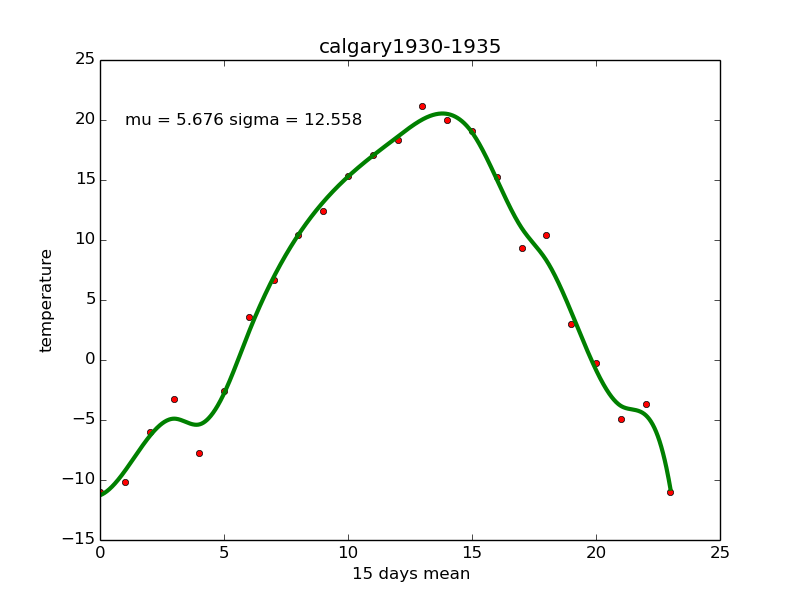

The file beside this chart, header and first rows:
Date/Time, Year, Month, Day, Data Quality, Max Temp (캜), Max Temp Flag, Min Temp (캜), Min Temp Flag, Mean Temp (캜), Mean Temp Flag, Heat Deg Days (캜), Heat Deg Days Flag, Cool Deg Days (캜), Cool Deg Days Flag, Total Rain (mm), Total Rain Flag, Total Snow (cm), Total Snow Flag, Total Precip (mm), Total Precip Flag, Snow on Grnd (cm), Snow on Grnd Flag, Dir of Max Gust (10s deg)
1930-01-01, 1930, 01, 01, , -6.1, , -14.4, , -10.3, , 28.3, , 0.0, , 0.0, , 0.0, , 0.0, , , , 
1930-01-02, 1930, 01, 02, , -10.0, , -18.3, , -14.2, , 32.2, , 0.0, , 0.0, , 1.3, , 1.3, , , , 
1930-01-03, 1930, 01, 03, , -11.1, , -18.9, , -15.0, , 33.0, , 0.0, , 0.0, , 1.3, , 1.3, , , , 
1930-01-04, 1930, 01, 04, , -19.4, , -23.3, , -21.4, , 39.4, , 0.0, , 0.0, , 0.3, , 0.3, , , , 
1930-01-05, 1930, 01, 05, , -22.2, , -28.9, , -25.6, , 43.6, , 0.0, , 0.0, , 0.3, , 0.3, , , , 
1930-01-06, 1930, 01, 06, , -22.2, , -35.6, , -28.9, , 46.9, , 0.0, , 0.0, , 0.5, , 0.5, , , , 
1930-01-07, 1930, 01, 07, , -6.7, , -24.4, , -15.6, , 33.6, , 0.0, , 0.0, , 0.0, , 0.0, , , , 
1930-01-08, 1930, 01, 08, , -18.9, , -26.1, , -22.5, , 40.5, , 0.0, , 0.0, , 2.5, , 2.5, , , , 
1930-01-09, 1930, 01, 09, , -18.9, , -32.2, , -25.6, , 43.6, , 0.0, , 0.0, , 0.0, , 0.0, , , , 
1930-01-10, 1930, 01, 10, , -13.9, , -28.3, , -21.1, , 39.1, , 0.0, , 0.0, , 0.0, T, 0.0, T, , , 
1930-01-11, 1930, 01, 11, , -12.2, , -16.7, , -14.5, , 32.5, , 0.0, , 0.0, , 0.0, T, 0.0, T, , , 
1930-01-12, 1930, 01, 12, , -15.0, , -26.1, , -20.6, , 38.6, , 0.0, , 0.0, , 0.0, T, 0.0, T, , , 
1930-01-13, 1930, 01, 13, , -14.4, , -18.3, , -16.4, , 34.4, , 0.0, , 0.0, , 0.3, , 0.3, , , , 
1930-01-14, 1930, 01, 14, , -18.9, , -24.4, , -21.7, , 39.7, , 0.0, , 0.0, , 0.3, , 0.3, , , , 
1930-01-15, 1930, 01, 15, , -28.3, , -32.8, , -30.6, , 48.6, , 0.0, , 0.0, , 0.5, , 0.5, , , , 
1930-01-16, 1930, 01, 16, , -13.9, , -38.9, , -26.4, , 44.4, , 0.0, , 0.0, , 0.0, , 0.0, , , , 
1930-01-17, 1930, 01, 17, , -7.2, , -25.0, , -16.1, , 34.1, , 0.0, , 0.0, , 0.0, T, 0.0, T, , , 
1930-01-18, 1930, 01, 18, , -9.4, , -18.9, , -14.2, , 32.2, , 0.0, , 0.0, , 0.0, T, 0.0, T, , , 
1930-01-19, 1930, 01, 19, , -20.0, , -24.4, , -22.2, , 40.2, , 0.0, , 0.0, , 0.0, T, 0.0, T, , , 
1930-01-20, 1930, 01, 20, , -9.4, , -23.3, , -16.4, , 34.4, , 0.0, , 0.0, , 0.0, , 0.0, , , , 
1930-01-21, 1930, 01, 21, , -7.2, , -12.8, , -10.0, , 28.0, , 0.0, , 0.0, , 0.0, , 0.0, , , , 
1930-01-22, 1930, 01, 22, , -5.0, , -11.7, , -8.4, , 26.4, , 0.0, , 0.0, , 0.0, , 0.0, , , , 
1930-01-23, 1930, 01, 23, , -3.9, , -9.4, , -6.7, , 24.7, , 0.0, , 0.0, , 0.0, , 0.0, , , , 
1930-01-24, 1930, 01, 24, , -3.3, , -7.8, , -5.6, , 23.6, , 0.0, , 0.0, , 0.0, , 0.0, , , , 
1930-01-25, 1930, 01, 25, , -9.4, , -12.8, , -11.1, , 29.1, , 0.0, , 0.0, , 1.3, , 1.3, , , , 
1930-01-26, 1930, 01, 26, , -9.4, , -17.2, , -13.3, , 31.3, , 0.0, , 0.0, , 0.3, , 0.3, , , , 
1930-01-27, 1930, 01, 27, , -2.8, , -15.0, , -8.9, , 26.9, , 0.0, , 0.0, , 0.0, , 0.0, , , , 
1930-01-28, 1930, 01, 28, , -2.2, , -12.8, , -7.5, , 25.5, , 0.0, , 0.0, , 0.0, , 0.0, , , , 
1930-01-29, 1930, 01, 29, , -3.3, , -15.6, , -9.5, , 27.5, , 0.0, , 0.0, , 0.0, , 0.0, , , , 
1930-01-30, 1930, 01, 30, , 0.0, , -16.1, , -8.1, , 26.1, , 0.0, , 0.0, , 0.0, , 0.0, , , , 
1930-01-31, 1930, 01, 31, , 5.6, , -17.2, , -5.8, , 23.8, , 0.0, , 0.0, , 0.0, , 0.0, , , , 
1930-02-01, 1930, 02, 01, , 8.3, , -6.1, , 1.1, , 16.9, , 0.0, , 0.0, , 0.0, , 0.0, , , , 
1930-02-02, 1930, 02, 02, , 8.3, , -1.7, , 3.3, , 14.7, , 0.0, , 0.0, , 0.0, , 0.0, , , , 
1930-02-03, 1930, 02, 03, , 2.8, , -11.1, , -4.2, , 22.2, , 0.0, , 0.0, , 0.0, , 0.0, , , , 
1930-02-04, 1930, 02, 04, , 11.7, , -3.3, , 4.2, , 13.8, , 0.0, , 0.0, , 0.0, , 0.0, , , , 
1930-02-05, 1930, 02, 05, , 9.4, , 2.8, , 6.1, , 11.9, , 0.0, , 0.0, , 0.0, , 0.0, , , , 
1930-02-06, 1930, 02, 06, , 2.8, , -6.7, , -2.0, , 20.0, , 0.0, , 0.0, , 0.0, , 0.0, , , , 
1930-02-07, 1930, 02, 07, , 3.9, , -10.0, , -3.1, , 21.1, , 0.0, , 0.0, , 0.0, , 0.0, , , , 
1930-02-08, 1930, 02, 08, , -0.6, , -6.7, , -3.7, , 21.7, , 0.0, , 0.0, , 0.5, , 0.5, , , , 
1930-02-09, 1930, 02, 09, , 3.9, , -12.2, , -4.2, , 22.2, , 0.0, , 0.0, , 0.0, , 0.0, , , , 
1930-02-10, 1930, 02, 10, , 8.3, , -6.1, , 1.1, , 16.9, , 0.0, , 0.0, , 3.8, , 3.8, , , , 
1930-02-11, 1930, 02, 11, , -1.7, , -8.3, , -5.0, , 23.0, , 0.0, , 0.0, , 3.8, , 3.8, , , , 
1930-02-12, 1930, 02, 12, , -15.0, , -20.6, , -17.8, , 35.8, , 0.0, , 0.0, , 0.0, T, 0.0, T, , , 
1930-02-13, 1930, 02, 13, , -11.1, , -23.3, , -17.2, , 35.2, , 0.0, , 0.0, , 0.0, T, 0.0, T, , , 
1930-02-14, 1930, 02, 14, , -4.4, , -24.4, , -14.4, , 32.4, , 0.0, , 0.0, , 0.0, T, 0.0, T, , , 
1930-02-15, 1930, 02, 15, , 9.4, , -17.8, , -4.2, , 22.2, , 0.0, , 0.0, , 0.0, , 0.0, , , , 
1930-02-16, 1930, 02, 16, , 10.0, , -0.6, , 4.7, , 13.3, , 0.0, , 0.0, , 0.0, , 0.0, , , , 
1930-02-17, 1930, 02, 17, , 16.7, , 2.2, , 9.5, , 8.5, , 0.0, , 0.0, , 0.0, , 0.0, , , , 
1930-02-18, 1930, 02, 18, , 11.1, , 5.6, , 8.4, , 9.6, , 0.0, , 0.0, , 0.0, , 0.0, , , , 
1930-02-19, 1930, 02, 19, , 7.8, , -3.3, , 2.3, , 15.7, , 0.0, , 0.0, , 0.0, , 0.0, , , , 
1930-02-20, 1930, 02, 20, , 6.7, , -1.7, , 2.5, , 15.5, , 0.0, , 0.0, , 0.0, , 0.0, , , , 
1930-02-21, 1930, 02, 21, , 7.2, , 2.8, , 5.0, , 13.0, , 0.0, , 0.0, , 0.0, , 0.0, , , , 
1930-02-22, 1930, 02, 22, , 5.6, , -8.9, , -1.7, , 19.7, , 0.0, , 0.0, , 0.0, , 0.0, , , , 
1930-02-23, 1930, 02, 23, , 6.7, , -2.2, , 2.3, , 15.7, , 0.0, , 0.0, , 0.0, , 0.0, , , , 
1930-02-24, 1930, 02, 24, , 7.2, , -7.8, , -0.3, , 18.3, , 0.0, , 0.0, , 0.0, , 0.0, , , , 
1930-02-25, 1930, 02, 25, , 2.2, , -7.8, , -2.8, , 20.8, , 0.0, , 0.0, , 0.0, , 0.0, , , , 
1930-02-26, 1930, 02, 26, , -1.1, , -6.7, , -3.9, , 21.9, , 0.0, , 0.0, , 0.0, T, 0.0, T, , , 
1930-02-27, 1930, 02, 27, , -4.4, , -11.7, , -8.1, , 26.1, , 0.0, , 0.0, , 0.0, T, 0.0, T, , , 
1930-02-28, 1930, 02, 28, , -10.6, , -12.2, , -11.4, , 29.4, , 0.0, , 0.0, , 0.3, , 0.3, , , , 
1930-03-01, 1930, 03, 01, , -7.8, , -17.2, , -12.5, , 30.5, , 0.0, , 0.0, , 0.5, , 0.5, , , , 
... 288 more rows
